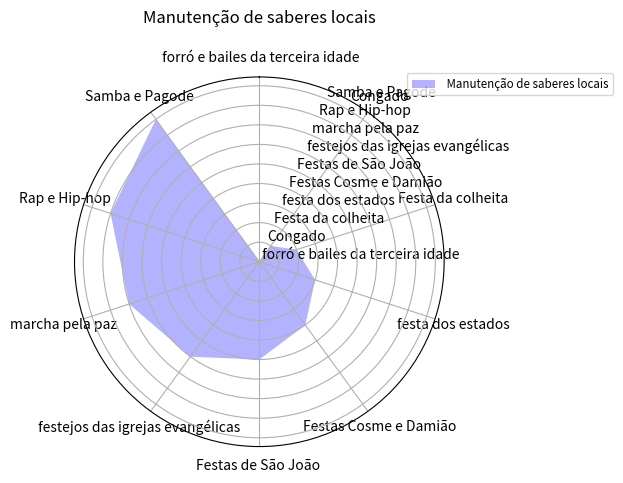

Reproduce this figure in Python.
from cmath import pi

from matplotlib import pyplot as plt
classes =[' forró e bailes da terceira idade','Congado','Festa da colheita','festa dos estados',
              'Festas Cosme e Damião', 'Festas de São João ',' festejos das igrejas evangélicas ','marcha pela paz ','Rap e Hip-hop',
              'Samba e Pagode']
r = [1, 1, 2, 1, 2, 2, 1, 1, 3, 2],

N = len(classes)
angles = [n / float(N) * 2 * pi for n in range(N)]
angles += angles[:1]
plt.clf()
ax = plt.subplot(polar=True)
ax.set_theta_offset(pi / 2)
ax.set_theta_direction(-1)

plt.xticks(angles[:-1], classes)


classes += classes[:1]
ax.fill(angles, classes, facecolor='blue', alpha=0.3)

ax.legend([' Manutenção de saberes locais'], loc=(0.9, .95),  labelspacing=0.1, fontsize='small')

plt.title('Manutenção de saberes locais\n ')

plt.show()